Labelled photos from "Combined_Dataset", an image-classification folder in alexandradina40/Fruits_classifier. The possible labels are: apple Granny Smith, apple red, banana, nectarine, orange, strawberry.

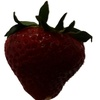
Label: strawberry

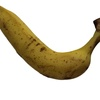
Label: banana

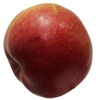
Label: apple red

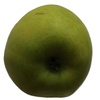
Label: apple Granny Smith

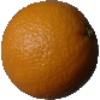
Label: orange

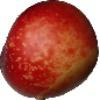
Label: nectarine
